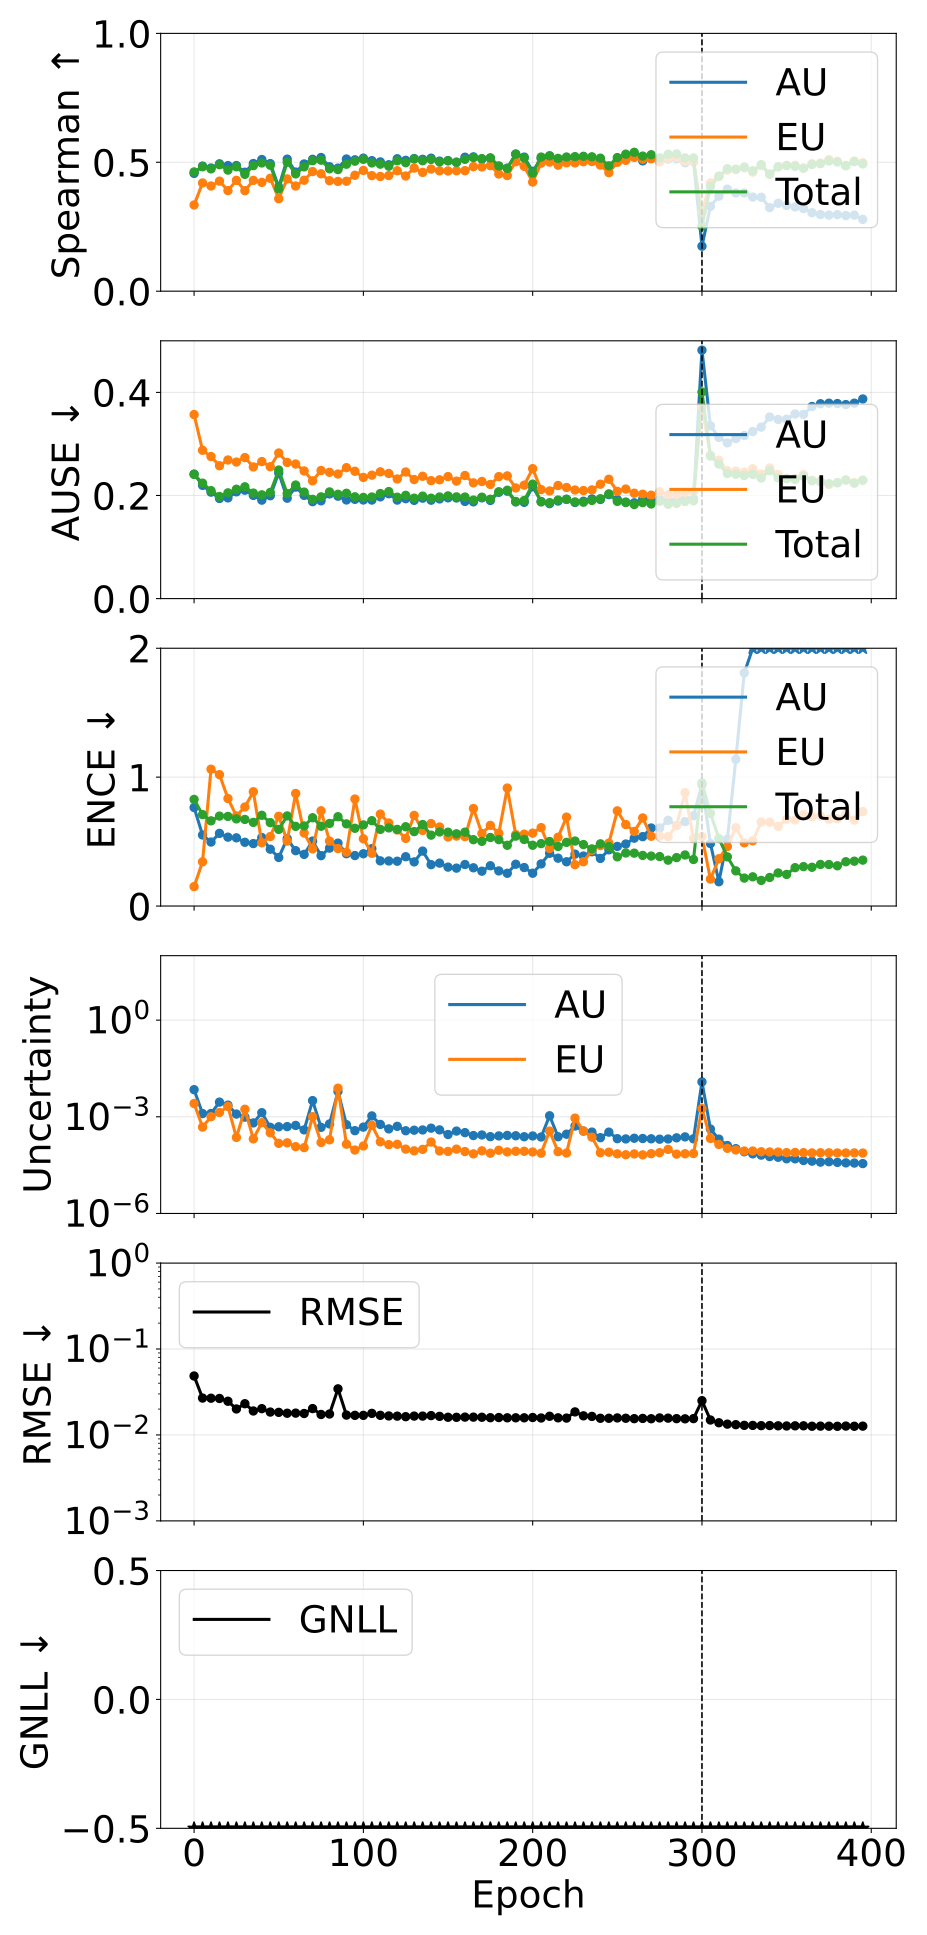

The table this chart was drawn from, first rows:
phase, source_epoch, epoch, pearson_aleatoric, pearson_epistemic, pearson_total, spearman_aleatoric, spearman_epistemic, spearman_total, ause_aleatoric, ause_epistemic, ause_total, ence_aleatoric, ence_epistemic, ence_total, magnitude_aleatoric, magnitude_epistemic, magnitude_total, rmse_e_atom, nll_energy
pretrain, 0, 0, 0.3224, 0.317, 0.3368, 0.4569, 0.3344, 0.4625, 0.2415, 0.357, 0.2409, 0.7644, 0.1508, 0.8271, 0.006946, 0.002586, 0.009532, 0.04854, -1.572
pretrain, 5, 5, 0.1404, 0.1612, 0.1474, 0.4854, 0.4198, 0.4826, 0.2197, 0.2877, 0.2239, 0.551, 0.3433, 0.7092, 0.001258, 0.0004788, 0.001737, 0.02687, -2.584
pretrain, 10, 10, 0.4213, 0.5077, 0.4909, 0.4778, 0.4079, 0.4744, 0.2065, 0.2755, 0.2094, 0.4965, 1.062, 0.661, 0.001265, 0.001005, 0.00227, 0.02676, -2.863
pretrain, 15, 15, 0.6551, 0.6747, 0.6653, 0.4941, 0.4268, 0.4907, 0.1942, 0.2577, 0.198, 0.5638, 1.019, 0.6977, 0.002854, 0.001359, 0.004212, 0.02658, -2.95
pretrain, 20, 20, 0.6361, 0.655, 0.6499, 0.487, 0.3902, 0.4697, 0.1953, 0.2689, 0.2051, 0.5344, 0.8342, 0.6951, 0.002303, 0.002103, 0.004406, 0.02469, -3.093
pretrain, 25, 25, 0.244, 0.2572, 0.2485, 0.4874, 0.4299, 0.4825, 0.2071, 0.2649, 0.2121, 0.529, 0.6989, 0.6761, 0.001215, 0.0002293, 0.001444, 0.02007, -3.173
pretrain, 30, 30, 0.9502, 0.9672, 0.9688, 0.4615, 0.3899, 0.4532, 0.2103, 0.2736, 0.2169, 0.4946, 0.7685, 0.6719, 0.000976, 0.001715, 0.002691, 0.02309, -3.209
pretrain, 35, 35, 0.3786, 0.1984, 0.3665, 0.4951, 0.4299, 0.4869, 0.2001, 0.2554, 0.2047, 0.4846, 0.8868, 0.6491, 0.0006448, 0.0002062, 0.0008511, 0.01901, -3.267
pretrain, 40, 40, 0.395, 0.4639, 0.474, 0.5107, 0.422, 0.4974, 0.191, 0.2658, 0.2013, 0.5314, 0.4908, 0.704, 0.001341, 0.0006566, 0.001997, 0.02023, -3.213
pretrain, 45, 45, 0.3182, 0.03237, 0.1193, 0.4948, 0.4379, 0.4885, 0.1995, 0.2558, 0.2059, 0.441, 0.5391, 0.6473, 0.0004709, 0.0003189, 0.0007897, 0.01847, -3.342
pretrain, 50, 50, 0.3169, 0.2212, 0.3064, 0.404, 0.3588, 0.397, 0.2436, 0.2824, 0.2493, 0.3768, 0.6962, 0.5946, 0.0004893, 0.0001501, 0.0006394, 0.01833, -3.308
pretrain, 55, 55, 0.2833, 0.13, 0.2828, 0.5122, 0.4356, 0.5003, 0.1947, 0.2641, 0.2037, 0.523, 0.5039, 0.6992, 0.0004957, 0.0001556, 0.0006513, 0.0179, -3.318
pretrain, 60, 60, 0.3287, 0.1359, 0.3271, 0.462, 0.408, 0.455, 0.2163, 0.2611, 0.2203, 0.4295, 0.8733, 0.6181, 0.0005393, 0.0001184, 0.0006578, 0.01795, -3.396
pretrain, 65, 65, 0.2889, 0.1746, 0.2856, 0.4935, 0.4303, 0.4822, 0.2002, 0.2476, 0.2066, 0.4009, 0.567, 0.6211, 0.0003919, 0.0001104, 0.0005023, 0.01777, -3.416
pretrain, 70, 70, 0.6761, 0.9392, 0.9328, 0.5115, 0.464, 0.506, 0.188, 0.2284, 0.1925, 0.5041, 0.4433, 0.685, 0.003179, 0.001008, 0.004187, 0.02027, -3.422
pretrain, 75, 75, 0.2017, 0.0482, 0.1373, 0.5185, 0.4553, 0.5082, 0.1897, 0.2485, 0.1973, 0.3908, 0.7389, 0.6188, 0.0004695, 0.0001594, 0.000629, 0.01731, -3.488
pretrain, 80, 80, 0.2075, 0.1706, 0.2177, 0.4826, 0.4286, 0.4748, 0.203, 0.245, 0.2069, 0.4494, 0.5038, 0.6406, 0.0005999, 0.0001931, 0.000793, 0.01753, -3.474
pretrain, 85, 85, 0.1586, 0.998, 0.8483, 0.4773, 0.4258, 0.4717, 0.1986, 0.2416, 0.2023, 0.4879, 0.4457, 0.6932, 0.00613, 0.007727, 0.01386, 0.0344, -3.434
pretrain, 90, 90, 0.2227, 0.05002, 0.1935, 0.5128, 0.4265, 0.4925, 0.1913, 0.254, 0.2043, 0.4059, 0.4177, 0.6373, 0.0005692, 0.0001411, 0.0007104, 0.01703, -3.501
pretrain, 95, 95, 0.2536, 0.02561, 0.2311, 0.5096, 0.4496, 0.5042, 0.1925, 0.247, 0.1974, 0.3916, 0.8302, 0.6032, 0.000371, 9.289637644291929e-05, 0.0004639, 0.01691, -3.547
pretrain, 100, 100, 0.116, 0.1342, 0.131, 0.516, 0.4684, 0.5115, 0.1913, 0.235, 0.1963, 0.4056, 0.5217, 0.6293, 0.0004783, 0.0001242, 0.0006025, 0.01691, -3.542
pretrain, 105, 105, 0.6735, 0.6649, 0.6723, 0.5063, 0.4482, 0.4975, 0.1912, 0.2394, 0.1971, 0.4448, 0.4093, 0.6622, 0.001065, 0.0005464, 0.001611, 0.01783, -3.535
pretrain, 110, 110, 0.1778, 0.09702, 0.1721, 0.5015, 0.4449, 0.4927, 0.1973, 0.2459, 0.2038, 0.3504, 0.7131, 0.5947, 0.0005794, 0.0001675, 0.0007469, 0.01692, -3.564
pretrain, 115, 115, 0.183, 0.0445, 0.1555, 0.4904, 0.4486, 0.4849, 0.2034, 0.2427, 0.2076, 0.3498, 0.6443, 0.6061, 0.0004211, 0.0001367, 0.0005577, 0.01665, -3.561
pretrain, 120, 120, 0.2688, 0.1319, 0.2509, 0.5136, 0.4672, 0.506, 0.1911, 0.232, 0.1966, 0.3476, 0.5897, 0.5946, 0.0005055, 0.0001401, 0.0006456, 0.01656, -3.596
pretrain, 125, 125, 0.1367, 0.02481, 0.1157, 0.5076, 0.4468, 0.4982, 0.1938, 0.2456, 0.2003, 0.3827, 0.5249, 0.6151, 0.0003686, 9.927146687754089e-05, 0.0004679, 0.01632, -3.56
pretrain, 130, 130, 0.1335, 0.03667, 0.1209, 0.5144, 0.4774, 0.5129, 0.1905, 0.231, 0.1948, 0.3424, 0.7031, 0.5772, 0.0003835, 8.790063770535653e-05, 0.0004714, 0.01658, -3.599
pretrain, 135, 135, 0.2057, 0.05917, 0.1959, 0.5115, 0.4609, 0.506, 0.1948, 0.2373, 0.1988, 0.4264, 0.5861, 0.6324, 0.0003901, 9.758291589896316e-05, 0.0004877, 0.01658, -3.544
pretrain, 140, 140, 0.2778, 0.1748, 0.248, 0.5159, 0.4739, 0.511, 0.1909, 0.2288, 0.1947, 0.3211, 0.6398, 0.55, 0.0004436, 0.0001646, 0.0006082, 0.0168, -3.627
pretrain, 145, 145, 0.1968, 0.1397, 0.1987, 0.5046, 0.4668, 0.5014, 0.1933, 0.2305, 0.1971, 0.333, 0.6135, 0.5745, 0.0003921, 8.687351417446393e-05, 0.000479, 0.01646, -3.627
pretrain, 150, 150, 0.2659, 0.0592, 0.2575, 0.5063, 0.4664, 0.5057, 0.1954, 0.2367, 0.1993, 0.3019, 0.536, 0.5728, 0.0002819, 8.424334162853938e-05, 0.0003661, 0.01607, -3.599
pretrain, 155, 155, 0.1928, 0.04404, 0.183, 0.5001, 0.4671, 0.4999, 0.1951, 0.2279, 0.1973, 0.2941, 0.5426, 0.5603, 0.0003604, 9.935292166438103e-05, 0.0004598, 0.01604, -3.638
pretrain, 160, 160, 0.2209, 0.06435, 0.2181, 0.5196, 0.4674, 0.5115, 0.1885, 0.2388, 0.197, 0.3222, 0.5386, 0.5732, 0.0003224, 8.343974927450062e-05, 0.0004058, 0.01613, -3.628
pretrain, 165, 165, 0.2409, 0.07785, 0.2332, 0.521, 0.4831, 0.5183, 0.1877, 0.2245, 0.191, 0.2966, 0.7567, 0.5148, 0.0002617, 7.076082687815188e-05, 0.0003325, 0.01613, -3.676
pretrain, 170, 170, 0.2674, 0.06246, 0.2591, 0.5126, 0.482, 0.5141, 0.1954, 0.2272, 0.1967, 0.2705, 0.5626, 0.5018, 0.0002727, 8.806114971489023e-05, 0.0003607, 0.01607, -3.624
pretrain, 175, 175, 0.2977, 0.06268, 0.2831, 0.5162, 0.4869, 0.5169, 0.1904, 0.2215, 0.1927, 0.3127, 0.6258, 0.5318, 0.000242, 7.424526202720017e-05, 0.0003162, 0.01587, -3.669
pretrain, 180, 180, 0.2518, 0.07604, 0.2328, 0.4846, 0.4544, 0.4856, 0.2062, 0.2366, 0.2072, 0.2724, 0.5643, 0.5153, 0.0002549, 9.147136023746839e-05, 0.0003464, 0.01595, -3.664
pretrain, 185, 185, 0.2054, 0.08672, 0.1999, 0.4771, 0.4485, 0.4761, 0.2084, 0.238, 0.2102, 0.2542, 0.9153, 0.4713, 0.000264, 8.109257375627863e-05, 0.0003451, 0.01583, -3.653
pretrain, 190, 190, 0.2096, 0.07877, 0.2028, 0.5317, 0.5021, 0.5315, 0.1875, 0.2146, 0.1884, 0.3242, 0.5539, 0.5425, 0.0002581, 8.504328189917828e-05, 0.0003431, 0.01583, -3.669
pretrain, 195, 195, 0.2261, 0.04387, 0.1983, 0.5201, 0.4845, 0.5166, 0.1867, 0.2201, 0.1903, 0.2986, 0.5576, 0.5166, 0.0002406, 8.51792778828269e-05, 0.0003257, 0.01583, -3.682
pretrain, 200, 200, 0.2335, 0.05128, 0.2112, 0.465, 0.4234, 0.4578, 0.217, 0.2521, 0.222, 0.2546, 0.5654, 0.4715, 0.000254, 8.082023649213966e-05, 0.0003349, 0.01596, -3.65
pretrain, 205, 205, 0.2897, 0.07746, 0.2797, 0.5143, 0.4969, 0.5202, 0.1884, 0.2114, 0.1875, 0.3269, 0.6083, 0.4842, 0.0002357, 7.430783149620708e-05, 0.00031, 0.01576, -3.724
pretrain, 210, 210, 0.2249, 0.2192, 0.2236, 0.524, 0.5007, 0.5252, 0.1842, 0.2088, 0.1861, 0.4095, 0.4469, 0.5005, 0.001077, 0.0003605, 0.001437, 0.0165, -3.732
pretrain, 215, 215, 0.2504, 0.0668, 0.2337, 0.5123, 0.4889, 0.5151, 0.1892, 0.2193, 0.1911, 0.3712, 0.5338, 0.4623, 0.0002405, 8.2895798224788e-05, 0.0003234, 0.01582, -3.738
pretrain, 220, 220, 0.06719, 0.06579, 0.06937, 0.5168, 0.4979, 0.5205, 0.1927, 0.2155, 0.1924, 0.3433, 0.69, 0.4938, 0.0002879, 7.524737217440076e-05, 0.0003631, 0.01571, -3.71
pretrain, 225, 225, 0.9227, 0.918, 0.9203, 0.5194, 0.4975, 0.5218, 0.1864, 0.2106, 0.1874, 0.4027, 0.3206, 0.5042, 0.0005173, 0.0009097, 0.001427, 0.01854, -3.757
pretrain, 230, 230, 0.6086, 0.5863, 0.5979, 0.5144, 0.5024, 0.5232, 0.1889, 0.2095, 0.187, 0.3879, 0.3435, 0.477, 0.0003609, 0.000361, 0.0007219, 0.0167, -3.769
pretrain, 235, 235, 0.4347, 0.386, 0.4076, 0.5093, 0.503, 0.5212, 0.1933, 0.2108, 0.1904, 0.421, 0.4331, 0.4431, 0.000335, 0.0002332, 0.0005682, 0.01644, -3.753
pretrain, 240, 240, 0.2908, 0.06677, 0.2696, 0.5101, 0.4891, 0.516, 0.1922, 0.2219, 0.1937, 0.3694, 0.469, 0.4825, 0.0002246, 7.704961964748464e-05, 0.0003017, 0.01564, -3.733
pretrain, 245, 245, 0.164, 0.05999, 0.1637, 0.4813, 0.4599, 0.4862, 0.2017, 0.2315, 0.2032, 0.436, 0.4885, 0.4605, 0.000334, 7.961328716301864e-05, 0.0004137, 0.01564, -3.749
pretrain, 250, 250, 0.2566, 0.06137, 0.2411, 0.5071, 0.4999, 0.5183, 0.1921, 0.2081, 0.1886, 0.4626, 0.7382, 0.3816, 0.0002095, 7.075360213065835e-05, 0.0002803, 0.01578, -3.771
pretrain, 255, 255, 0.15, 0.08645, 0.1527, 0.5234, 0.5076, 0.5314, 0.1871, 0.2125, 0.1864, 0.481, 0.6323, 0.4114, 0.0002056, 6.646266551477083e-05, 0.000272, 0.01565, -3.778
pretrain, 260, 260, 0.1482, 0.06011, 0.1489, 0.5251, 0.519, 0.5387, 0.1858, 0.2044, 0.1825, 0.5264, 0.5787, 0.4103, 0.000216, 7.034105918917134e-05, 0.0002864, 0.01548, -3.781
pretrain, 265, 265, 0.1298, 0.06599, 0.1311, 0.5054, 0.512, 0.5241, 0.1931, 0.2025, 0.1861, 0.5383, 0.6835, 0.3928, 0.0002118, 6.591213369314403e-05, 0.0002777, 0.01558, -3.798
pretrain, 270, 270, 0.1382, 0.04538, 0.1239, 0.5156, 0.5136, 0.5293, 0.1885, 0.2006, 0.1835, 0.6055, 0.5416, 0.3877, 0.0002074, 7.171556938874516e-05, 0.0002791, 0.01544, -3.79
pretrain, 275, 275, 0.1775, 0.03491, 0.139, 0.503, 0.5023, 0.5171, 0.193, 0.2073, 0.1889, 0.6053, 0.5427, 0.384, 0.0002017, 7.706892850940904e-05, 0.0002788, 0.01578, -3.777
pretrain, 280, 280, 0.1805, 0.04611, 0.1298, 0.5124, 0.5158, 0.5308, 0.1889, 0.2012, 0.183, 0.665, 0.5386, 0.3558, 0.0002047, 9.743379652674491e-05, 0.0003022, 0.01569, -3.815
pretrain, 285, 285, 0.09132, 0.07561, 0.09541, 0.5133, 0.519, 0.5325, 0.1912, 0.2021, 0.1846, 0.6252, 0.6242, 0.3756, 0.0002223, 6.943230330870904e-05, 0.0002917, 0.01548, -3.812
pretrain, 290, 290, 0.2361, 0.1016, 0.2295, 0.4982, 0.5043, 0.5171, 0.1937, 0.206, 0.1884, 0.6552, 0.8796, 0.3962, 0.0002381, 7.131235501562116e-05, 0.0003094, 0.01541, -3.819
pretrain, 295, 295, 0.1462, 0.07199, 0.1453, 0.5036, 0.5006, 0.5167, 0.1934, 0.207, 0.1897, 0.7003, 0.5237, 0.3611, 0.0002073, 7.25177503500845e-05, 0.0002799, 0.0155, -3.816
... 20 more rows
